5-way image classification set "costa_rica" from GitHub (NickStrauch13/SingNET); label vocabulary: broad-billed motmot, great tinamou, green ibis, white-breasted wood wren, yellow-throated toucan.

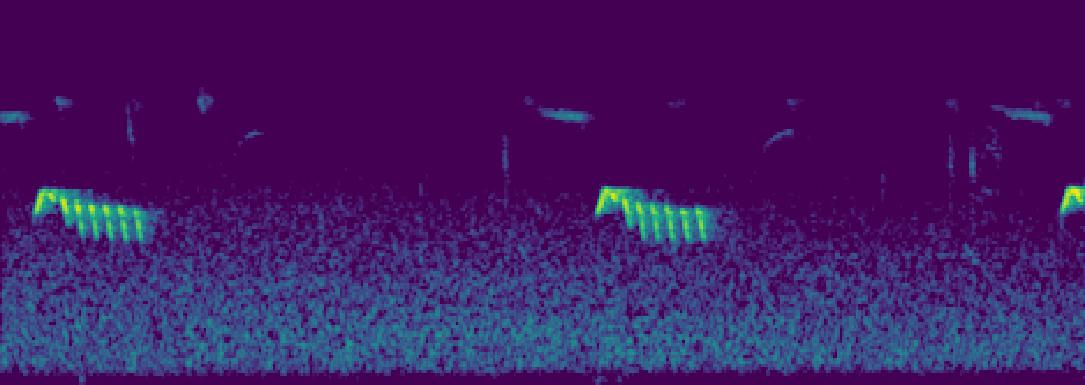
Label: white-breasted wood wren

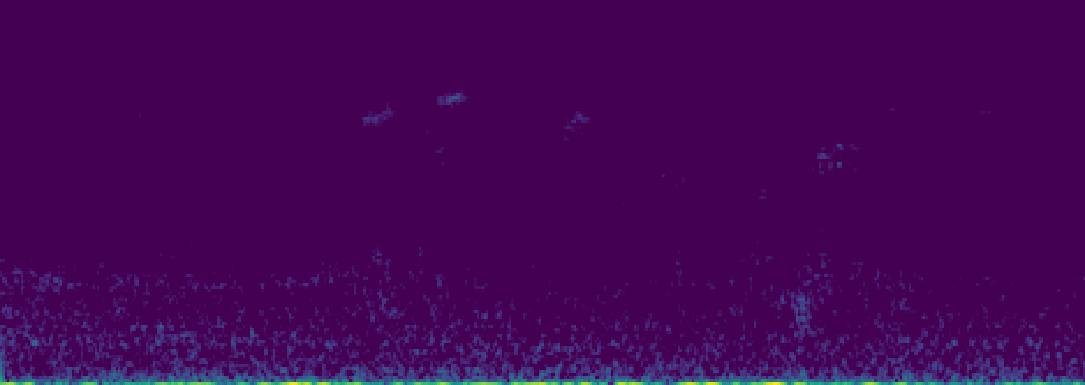
Label: white-breasted wood wren

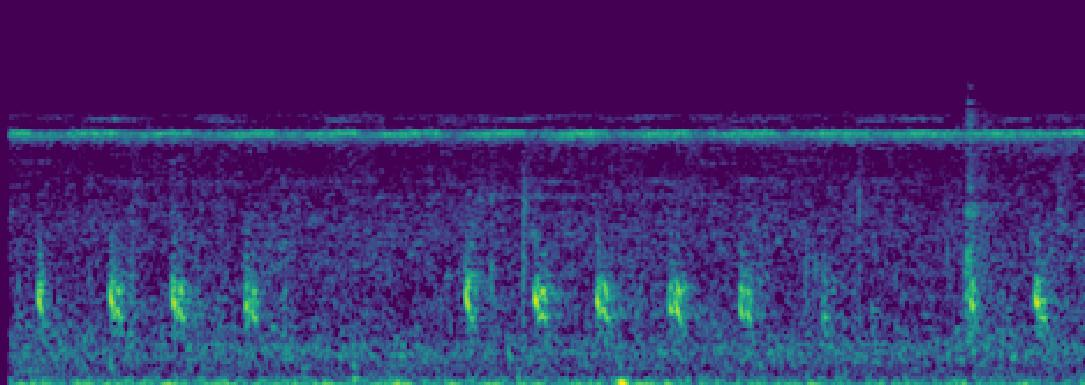
Label: broad-billed motmot

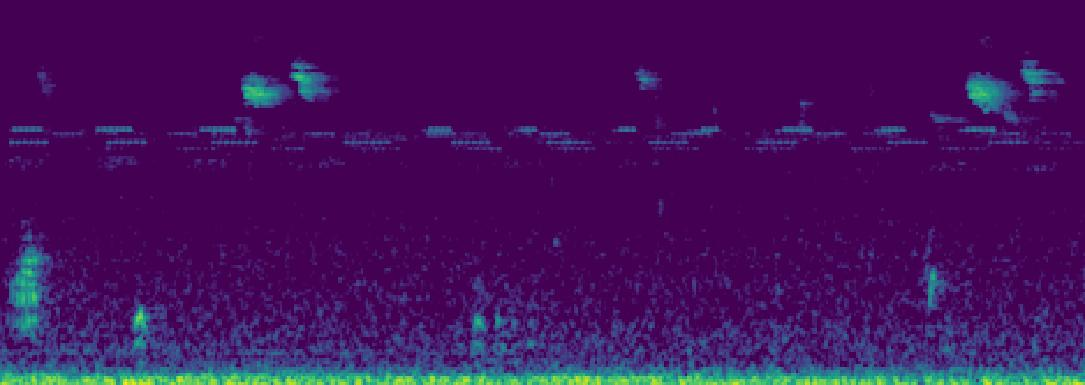
Label: green ibis

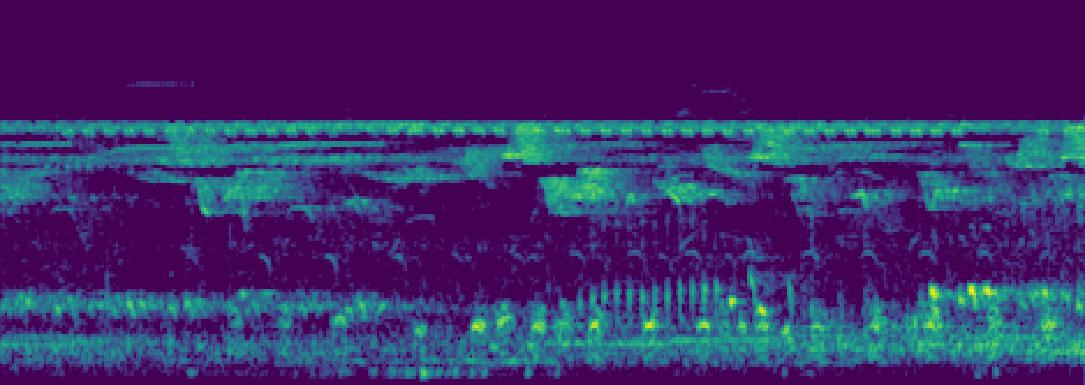
Label: green ibis

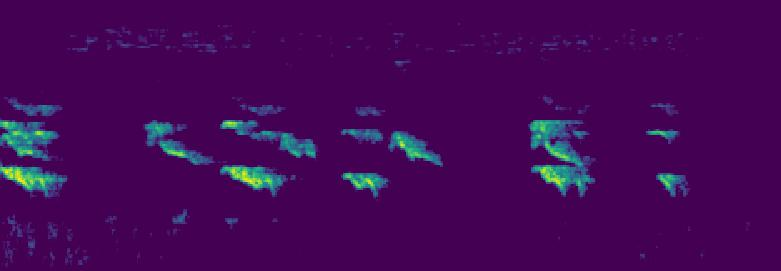
Label: yellow-throated toucan
